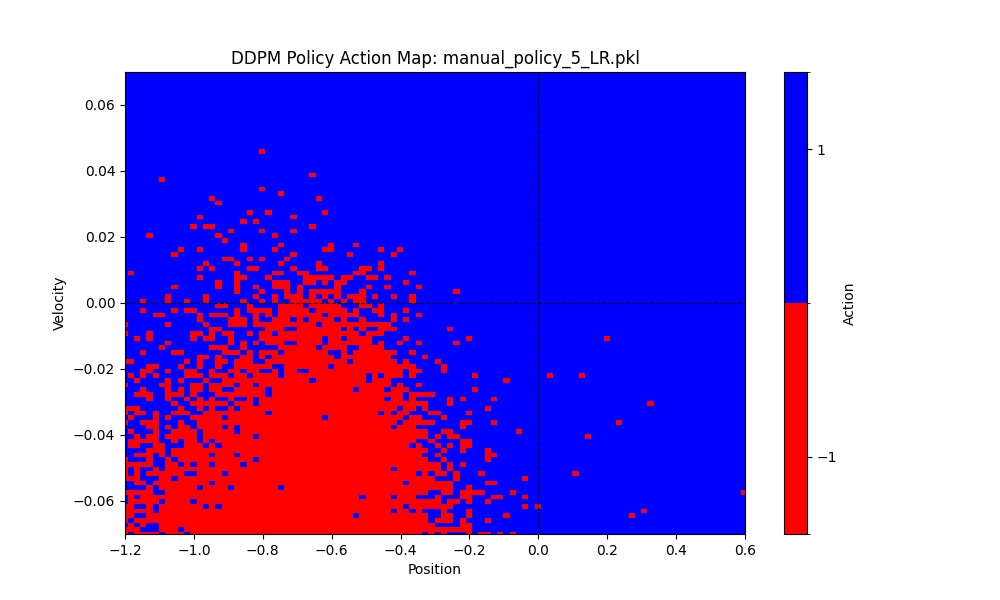

The file beside this chart, header and first rows:
episode, step, position, velocity, action
1, 1, -0.4834, -0.000303, 0.0
1, 2, -0.484, -0.0006037, 0.0
1, 3, -0.4849, -0.0008999, 0.0
1, 4, -0.4861, -0.001189, 0.0
1, 5, -0.4876, -0.00147, 0.0
1, 6, -0.4893, -0.00174, 0.0
1, 7, -0.4913, -0.001997, 0.0
1, 8, -0.4935, -0.002238, 0.0
1, 9, -0.496, -0.002463, 0.0
1, 10, -0.4987, -0.00267, 0.0
1, 11, -0.5015, -0.002857, 0.0
1, 12, -0.5046, -0.003022, 0.0
1, 13, -0.5077, -0.003165, 0.0
1, 14, -0.511, -0.003284, 0.0
1, 15, -0.5144, -0.003378, 0.0
1, 16, -0.5178, -0.003448, 0.0
1, 17, -0.5213, -0.003491, 0.0
1, 18, -0.525, -0.003672, -0.1094
1, 19, -0.5292, -0.004201, -0.3594
1, 20, -0.5343, -0.005131, -0.6484
1, 21, -0.5408, -0.006445, -0.9297
1, 22, -0.5486, -0.007817, -1.0
1, 23, -0.5577, -0.009129, -1.0
1, 24, -0.5681, -0.01037, -1.0
1, 25, -0.5796, -0.01154, -1.0
1, 26, -0.5923, -0.01262, -1.0
1, 27, -0.6059, -0.01361, -1.0
1, 28, -0.6204, -0.0145, -1.0
1, 29, -0.6357, -0.01529, -1.0
1, 30, -0.6516, -0.01596, -1.0
1, 31, -0.6681, -0.01652, -1.0
1, 32, -0.6851, -0.01697, -1.0
1, 33, -0.7024, -0.01731, -1.0
1, 34, -0.72, -0.01753, -1.0
1, 35, -0.7376, -0.01764, -1.0
1, 36, -0.7547, -0.01712, -0.6484
1, 37, -0.7704, -0.01568, -0.1094
1, 38, -0.7844, -0.014, 0.0
1, 39, -0.7966, -0.01224, 0.0
1, 40, -0.807, -0.01041, 0.0
1, 41, -0.8156, -0.00853, 0.0
1, 42, -0.8222, -0.00661, 0.0
1, 43, -0.8268, -0.004658, 0.0
1, 44, -0.8295, -0.002685, 0.0
1, 45, -0.8302, -0.0006995, 0.0
1, 46, -0.8289, 0.001289, 0.0
1, 47, -0.8257, 0.003272, 0.0
1, 48, -0.8204, 0.00524, 0.0
1, 49, -0.8132, 0.007184, 0.0
1, 50, -0.8041, 0.009093, 0.0
1, 51, -0.7932, 0.01096, 0.0
1, 52, -0.7804, 0.01277, 0.0
1, 53, -0.7659, 0.01451, 0.0
1, 54, -0.7497, 0.01617, 0.0
1, 55, -0.732, 0.01774, 0.0
1, 56, -0.7128, 0.0192, 0.0
1, 57, -0.6923, 0.02056, 0.007965
1, 58, -0.6702, 0.02202, 0.1667
1, 59, -0.6464, 0.02384, 0.5079
1, 60, -0.6205, 0.02586, 0.746
... 408 more rows
